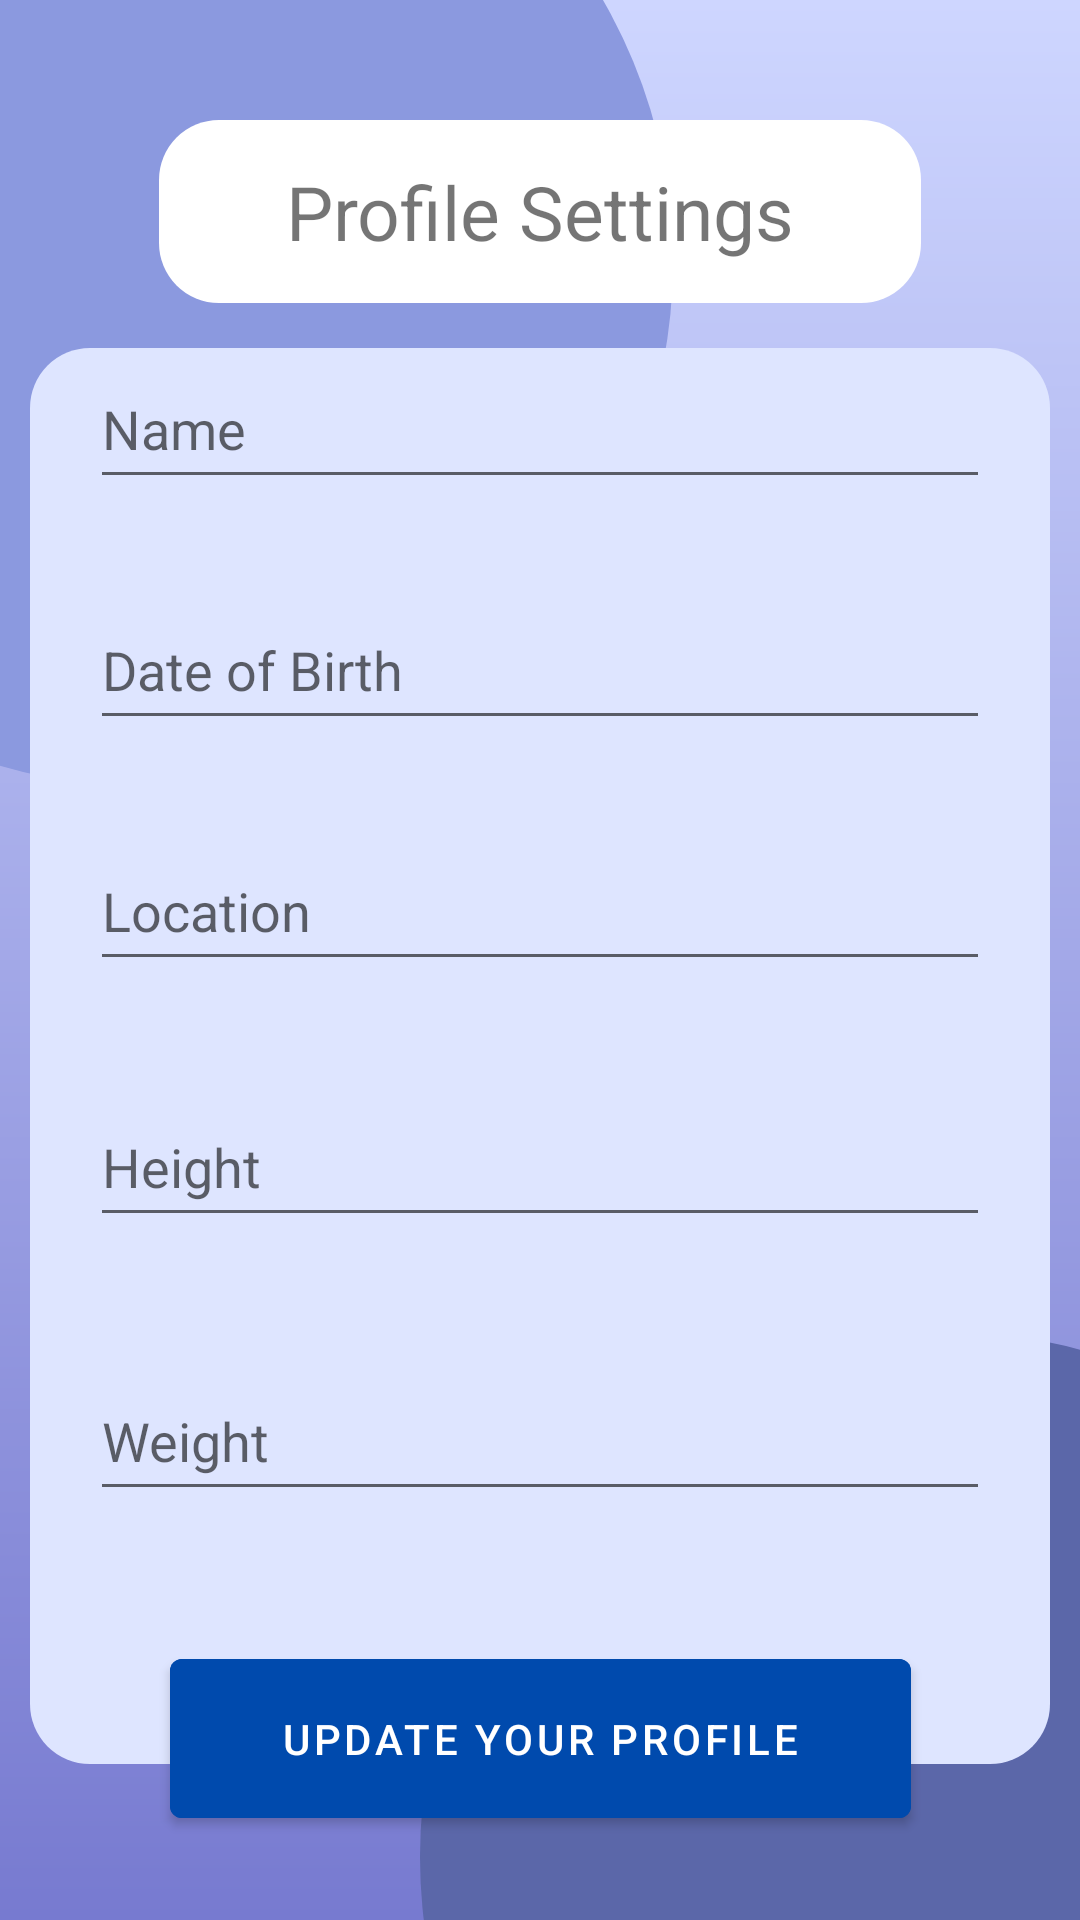

Layout XML and referenced resources for this Android screen:
<!-- AndroidManifest.xml: application theme Theme.COEN_ELEC_390_Project -->
<!-- res/layout/activity_user_profile_settings.xml -->
<?xml version="1.0" encoding="utf-8"?>
<androidx.constraintlayout.widget.ConstraintLayout xmlns:android="http://schemas.android.com/apk/res/android"
    xmlns:app="http://schemas.android.com/apk/res-auto"
    xmlns:tools="http://schemas.android.com/tools"
    android:layout_width="match_parent"
    android:layout_height="match_parent"
    android:background="@drawable/gradient_background"
    tools:context=".UserProfileSettings">

    <ImageView
        android:id="@+id/imageView13"
        android:layout_width="350dp"
        android:layout_height="350dp"
        android:layout_marginEnd="136dp"
        android:layout_marginBottom="532dp"
        app:layout_constraintBottom_toBottomOf="@+id/imageView15"
        app:layout_constraintEnd_toEndOf="parent"
        app:srcCompat="@drawable/circle_purple3" />

    <ImageView
        android:id="@+id/imageView15"
        android:layout_width="350dp"
        android:layout_height="350dp"
        android:layout_marginStart="140dp"
        android:layout_marginTop="444dp"
        app:layout_constraintStart_toStartOf="parent"
        app:layout_constraintTop_toTopOf="parent"
        app:srcCompat="@drawable/circle_purple1" />

    <ImageView
        android:id="@+id/imageView26"
        android:layout_width="340dp"
        android:layout_height="472dp"
        android:layout_marginTop="116dp"
        app:layout_constraintEnd_toEndOf="parent"
        app:layout_constraintHorizontal_bias="0.492"
        app:layout_constraintStart_toStartOf="parent"
        app:layout_constraintTop_toTopOf="parent"
        app:srcCompat="@drawable/light_purple_background" />

    <Button
        android:id="@+id/saveUserProfile"
        android:layout_width="247dp"
        android:layout_height="65dp"
        android:layout_marginBottom="28dp"
        android:backgroundTint="#004AAD"
        android:text="Update Your Profile"
        app:layout_constraintBottom_toBottomOf="parent"
        app:layout_constraintEnd_toEndOf="parent"
        app:layout_constraintStart_toStartOf="parent" />

    <EditText
        android:id="@+id/userWeightstng"
        android:layout_width="300dp"
        android:layout_height="50dp"
        android:layout_marginStart="45dp"
        android:layout_marginEnd="45dp"
        android:layout_marginBottom="38dp"
        android:ems="10"
        android:hint="Weight"
        android:inputType="textEmailAddress"
        app:layout_constraintBottom_toTopOf="@+id/saveUserProfile"
        app:layout_constraintEnd_toEndOf="parent"
        app:layout_constraintStart_toStartOf="parent"
        app:layout_constraintTop_toBottomOf="@+id/userHeightstng" />

    <EditText
        android:id="@+id/userHeightstng"
        android:layout_width="300dp"
        android:layout_height="50dp"
        android:layout_marginStart="45dp"
        android:layout_marginEnd="45dp"
        android:layout_marginBottom="36dp"
        android:ems="10"
        android:hint="Height"
        android:inputType="textEmailAddress"
        app:layout_constraintBottom_toTopOf="@+id/userWeightstng"
        app:layout_constraintEnd_toEndOf="parent"
        app:layout_constraintStart_toStartOf="parent"
        app:layout_constraintTop_toBottomOf="@+id/userLocationstng" />

    <EditText
        android:id="@+id/userDOBstng"
        android:layout_width="300dp"
        android:layout_height="50dp"
        android:layout_marginStart="45dp"
        android:layout_marginEnd="45dp"
        android:layout_marginBottom="25dp"
        android:ems="10"
        android:hint="Date of Birth"
        android:inputType="textEmailAddress"
        app:layout_constraintBottom_toTopOf="@+id/userLocationstng"
        app:layout_constraintEnd_toEndOf="parent"
        app:layout_constraintStart_toStartOf="parent"
        app:layout_constraintTop_toBottomOf="@+id/userNameStng" />

    <EditText
        android:id="@+id/userLocationstng"
        android:layout_width="300dp"
        android:layout_height="50dp"
        android:layout_marginStart="45dp"
        android:layout_marginEnd="45dp"
        android:layout_marginBottom="30dp"
        android:ems="10"
        android:hint="Location"
        android:inputType="textEmailAddress"
        app:layout_constraintBottom_toTopOf="@+id/userHeightstng"
        app:layout_constraintEnd_toEndOf="parent"
        app:layout_constraintStart_toStartOf="parent"
        app:layout_constraintTop_toBottomOf="@+id/userDOBstng" />

    <EditText
        android:id="@+id/userNameStng"
        android:layout_width="300dp"
        android:layout_height="50dp"
        android:layout_marginStart="45dp"
        android:layout_marginTop="111dp"
        android:layout_marginEnd="45dp"
        android:layout_marginBottom="25dp"
        android:ems="10"
        android:hint="Name"
        android:inputType="textEmailAddress"
        app:layout_constraintBottom_toTopOf="@+id/userDOBstng"
        app:layout_constraintEnd_toEndOf="parent"
        app:layout_constraintStart_toStartOf="parent"
        app:layout_constraintTop_toTopOf="parent" />

    <ImageView
        android:id="@+id/imageView29"
        android:layout_width="254dp"
        android:layout_height="61dp"
        android:layout_marginTop="40dp"
        app:layout_constraintEnd_toEndOf="parent"
        app:layout_constraintStart_toStartOf="parent"
        app:layout_constraintTop_toTopOf="parent"
        app:srcCompat="@drawable/white_rectangle" />

    <TextView
        android:id="@+id/textView14"
        android:layout_width="wrap_content"
        android:layout_height="wrap_content"
        android:text="Profile Settings"
        android:textSize="25sp"
        app:layout_constraintBottom_toBottomOf="@+id/imageView29"
        app:layout_constraintEnd_toEndOf="@+id/imageView29"
        app:layout_constraintStart_toStartOf="@+id/imageView29"
        app:layout_constraintTop_toTopOf="@+id/imageView29" />


</androidx.constraintlayout.widget.ConstraintLayout>
<!-- resources referenced by this layout -->
<resources>
  <!-- drawable circle_purple1 (drawable) -->
  <?xml version="1.0" encoding="utf-8"?>
  <shape xmlns:android="http://schemas.android.com/apk/res/android"
      android:shape="oval">
      <solid android:color="#5B67A9"/>
  </shape>
  <!-- drawable circle_purple3 (drawable) -->
  <?xml version="1.0" encoding="utf-8"?>
  <shape xmlns:android="http://schemas.android.com/apk/res/android"
      android:shape="oval">
      <solid android:color="#8B99DF"/>
  </shape>
  <!-- drawable gradient_background (drawable) -->
  <?xml version="1.0" encoding="utf-8"?>
  <shape xmlns:android="http://schemas.android.com/apk/res/android">
      <gradient
          android:startColor="#CED6FF"
          android:endColor="#777AD0"
          android:angle="270"/>
  </shape>
  <!-- drawable light_purple_background (drawable) -->
  <?xml version="1.0" encoding="utf-8"?>
  <shape xmlns:android="http://schemas.android.com/apk/res/android"
      android:shape="rectangle">
      <solid android:color="#DEE5FF"/>
      <corners android:radius="20dp" />
  </shape>
  <!-- drawable white_rectangle (drawable) -->
  <?xml version="1.0" encoding="utf-8"?>
  <shape xmlns:android="http://schemas.android.com/apk/res/android"
      android:shape="rectangle">
      <solid android:color="#FFFFFFFF"/>
      <corners android:radius="20dp" />
  </shape>
  <style name="Theme.COEN_ELEC_390_Project" parent="Theme.MaterialComponents.DayNight.DarkActionBar">
          
          <item name="colorPrimary">@color/purple_500</item>
          <item name="colorPrimaryVariant">@color/purple_700</item>
          <item name="colorOnPrimary">@color/white</item>
          
          <item name="colorSecondary">@color/teal_200</item>
          <item name="colorSecondaryVariant">@color/teal_700</item>
          <item name="colorOnSecondary">@color/black</item>
          
          <item name="android:statusBarColor">?attr/colorPrimaryVariant</item>
          
      </style>
  <color name="purple_500">#FF6200EE</color>
  <color name="purple_700">#FF3700B3</color>
  <color name="white">#FFFFFFFF</color>
  <color name="teal_200">#FF03DAC5</color>
  <color name="teal_700">#FF018786</color>
  <color name="black">#FF000000</color>
</resources>
